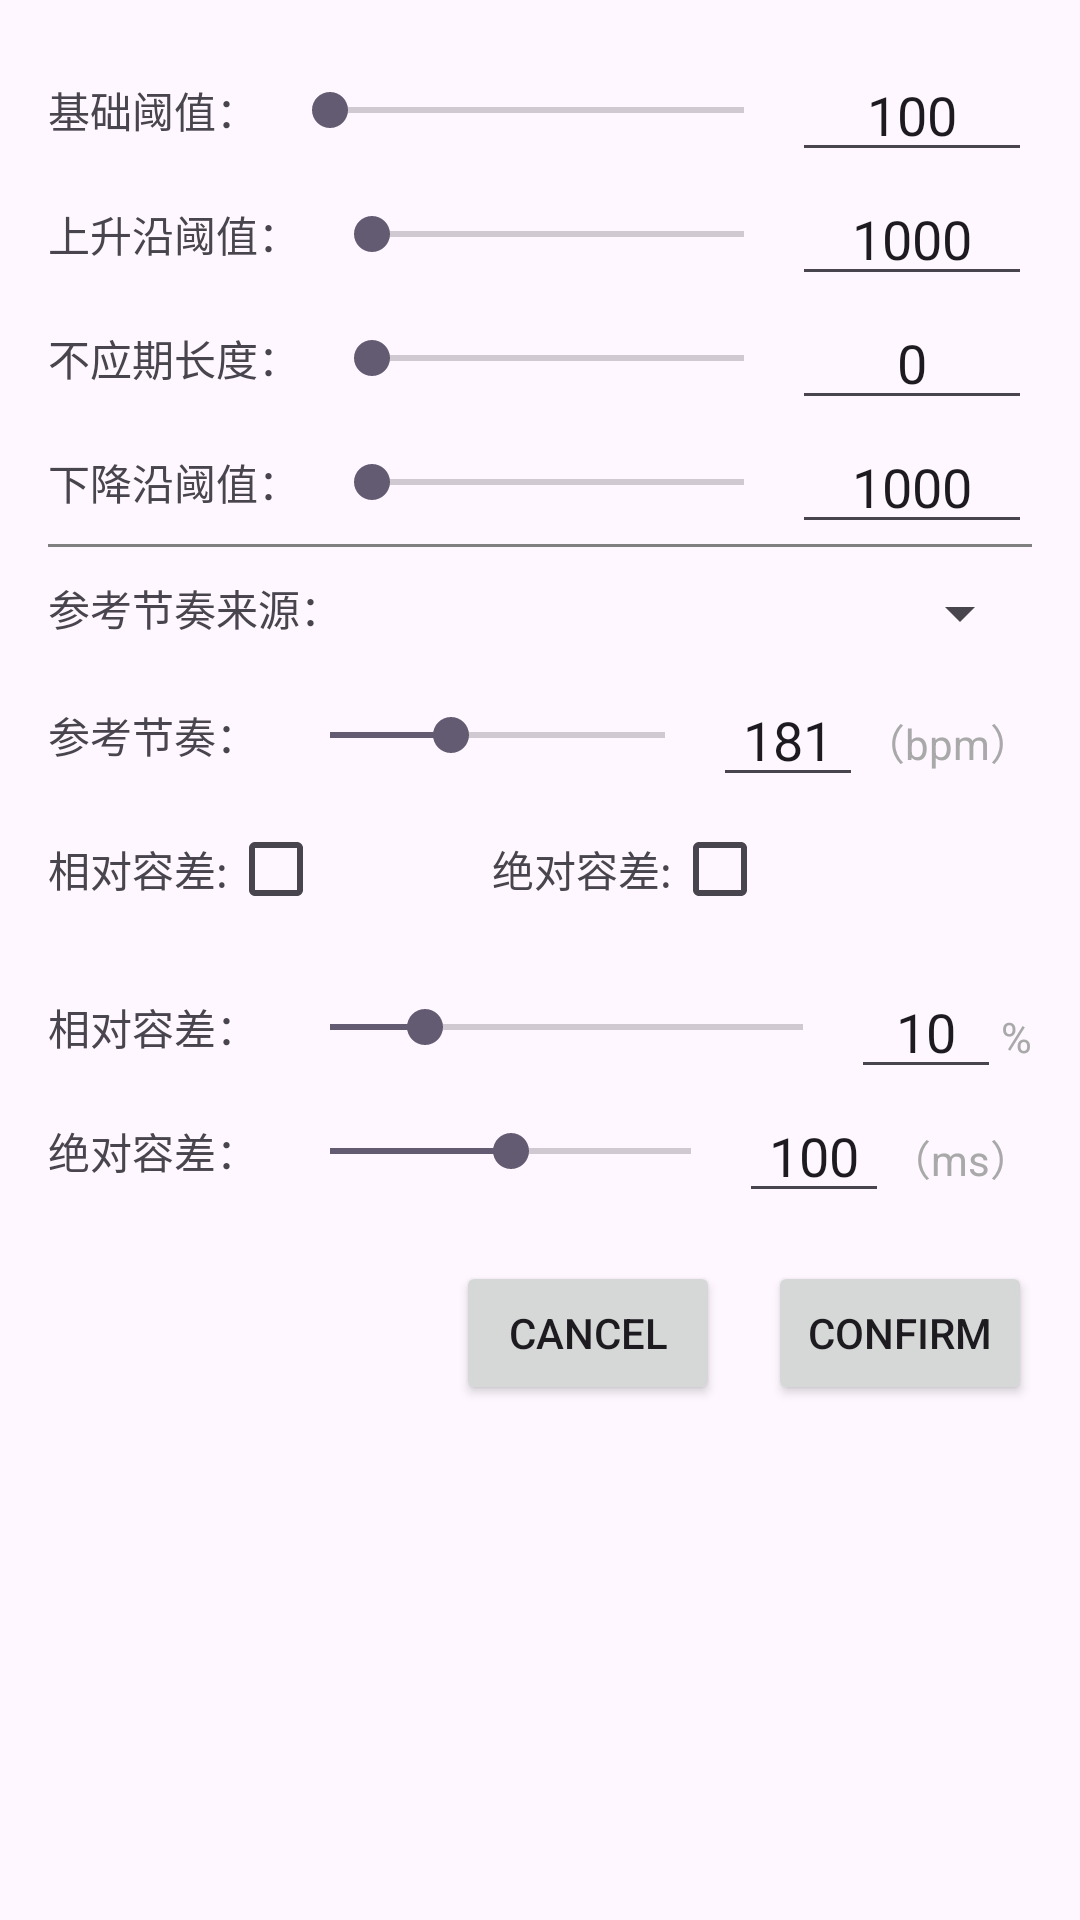

Layout XML and referenced resources for this Android screen:
<!-- AndroidManifest.xml: application theme Theme.NickelTack -->
<!-- res/layout/dialog_setting_diagnotor_parameters.xml -->
<?xml version="1.0" encoding="utf-8"?>
<LinearLayout xmlns:android="http://schemas.android.com/apk/res/android"
    android:layout_width="match_parent"
    android:layout_height="wrap_content"
    android:orientation="vertical"
    android:padding="16dp">

    
    <LinearLayout
        android:layout_width="match_parent"
        android:layout_height="wrap_content"
        android:orientation="horizontal"
        android:gravity="center_vertical">
        <TextView
            android:id="@+id/label_threshold"
            android:layout_width="wrap_content"
            android:layout_height="wrap_content"
            android:text="基础阈值："
            android:layout_marginEnd="8dp" />
        <SeekBar
            android:id="@+id/seekbar_threshold"
            android:layout_width="0dp"
            android:layout_height="wrap_content"
            android:layout_weight="1"
            android:max="31900" />
        <EditText
            android:id="@+id/edittext_threshold"
            android:layout_width="80dp"
            android:layout_height="wrap_content"
            android:inputType="number"
            android:text="100"
            android:gravity="center" />
    </LinearLayout>

    
    <LinearLayout
        android:layout_width="match_parent"
        android:layout_height="wrap_content"
        android:orientation="horizontal"
        android:gravity="center_vertical">
        <TextView
            android:id="@+id/label_rising_edge_threshold"
            android:layout_width="wrap_content"
            android:layout_height="wrap_content"
            android:text="上升沿阈值："
            android:layout_marginEnd="8dp" />
        <SeekBar
            android:id="@+id/seekbar_rising_edge_threshold"
            android:layout_width="0dp"
            android:layout_height="wrap_content"
            android:layout_weight="1"
            android:max="27000" />
        <EditText
            android:id="@+id/edittext_rising_edge_threshold"
            android:layout_width="80dp"
            android:layout_height="wrap_content"
            android:inputType="number"
            android:text="1000"
            android:gravity="center" />
    </LinearLayout>

    
    <LinearLayout
        android:layout_width="match_parent"
        android:layout_height="wrap_content"
        android:orientation="horizontal"
        android:gravity="center_vertical">
        <TextView
            android:id="@+id/label_refractory_period"
            android:layout_width="wrap_content"
            android:layout_height="wrap_content"
            android:text="不应期长度："
            android:layout_marginEnd="8dp" />
        <SeekBar
            android:id="@+id/seekbar_refractory_period"
            android:layout_width="0dp"
            android:layout_height="wrap_content"
            android:layout_weight="1"
            android:max="1000" />
        <EditText
            android:id="@+id/edittext_refractory_period"
            android:layout_width="80dp"
            android:layout_height="wrap_content"
            android:inputType="number"
            android:text="0"
            android:gravity="center" />
    </LinearLayout>

    
    <LinearLayout
        android:layout_width="match_parent"
        android:layout_height="wrap_content"
        android:orientation="horizontal"
        android:gravity="center_vertical">
        <TextView
            android:id="@+id/label_falling_edge_threshold"
            android:layout_width="wrap_content"
            android:layout_height="wrap_content"
            android:text="下降沿阈值："
            android:layout_marginEnd="8dp" />
        <SeekBar
            android:id="@+id/seekbar_falling_edge_threshold"
            android:layout_width="0dp"
            android:layout_height="wrap_content"
            android:layout_weight="1"
            android:max="27000" />
        <EditText
            android:id="@+id/edittext_falling_edge_threshold"
            android:layout_width="80dp"
            android:layout_height="wrap_content"
            android:inputType="number"
            android:text="1000"
            android:gravity="center" />
    </LinearLayout>

    <View
        android:layout_width="match_parent"
        android:layout_height="1dp"
        android:background="#808080"
        android:layout_marginBottom="10dp"/>

    <LinearLayout
        android:orientation="horizontal"
        android:layout_width="match_parent"
        android:layout_height="wrap_content"
        android:gravity="center_vertical"
        android:paddingBottom="8dp">

        <TextView
            android:id="@+id/label_reference_source_mode"
            android:layout_width="wrap_content"
            android:layout_height="wrap_content"
            android:text="参考节奏来源："
            android:layout_gravity="start"
            android:layout_marginEnd="8dp" />

        <Spinner
            android:id="@+id/spinner_reference_source_mode"
            android:layout_width="0dp"
            android:layout_height="wrap_content"
            android:layout_weight="1" />
    </LinearLayout>

    <LinearLayout
        android:layout_width="match_parent"
        android:layout_height="wrap_content"
        android:orientation="horizontal"
        android:gravity="center_vertical">
        <TextView
            android:id="@+id/label_setting_reference_value"
            android:layout_width="wrap_content"
            android:layout_height="wrap_content"
            android:text="参考节奏："
            android:layout_marginEnd="8dp" />
        <SeekBar
            android:id="@+id/seekbar_setting_reference_value"
            android:layout_width="0dp"
            android:layout_height="wrap_content"
            android:layout_weight="1"
            android:max="500"
            android:min="1"
            android:progress="181"/>
        <EditText
            android:id="@+id/edittext_setting_reference_value"
            android:layout_width="50dp"
            android:layout_height="wrap_content"
            android:inputType="number"
            android:text="181"
            android:gravity="center" />
        <TextView
            android:layout_width="wrap_content"
            android:layout_height="wrap_content"
            android:layout_marginStart="0dp"
            android:layout_gravity="bottom"
            android:layout_marginBottom="4dp"
            android:text="（bpm）"
            android:textColor="#A9A9A9"/>

    </LinearLayout>

    <LinearLayout
        android:orientation="horizontal"
        android:layout_width="match_parent"
        android:layout_height="wrap_content"
        android:gravity="center_vertical"
        android:paddingBottom="8dp">

        <TextView
            android:id="@+id/label_is_relative_tolerance_enabled"
            android:layout_width="wrap_content"
            android:layout_height="wrap_content"
            android:text="相对容差:"
            android:layout_marginEnd="0dp" />
        <CheckBox
            android:id="@+id/checkbox_is_relative_tolerance_enabled"
            android:layout_width="wrap_content"
            android:layout_height="wrap_content"
            android:padding="0dp"
            android:layout_gravity="center"
            android:layout_marginEnd="40dp"/>
        <TextView
            android:id="@+id/label_is_absolute_tolerance_enabled"
            android:layout_width="wrap_content"
            android:layout_height="wrap_content"
            android:text="绝对容差:"
            android:layout_marginEnd="0dp" />
        <CheckBox
            android:id="@+id/checkbox_is_absolute_tolerance_enabled"
            android:layout_width="wrap_content"
            android:layout_height="wrap_content"
            android:padding="0dp"
            android:layout_margin="0dp"
            android:layout_gravity="center"/>


    </LinearLayout>

    <LinearLayout
        android:layout_width="match_parent"
        android:layout_height="wrap_content"
        android:orientation="horizontal"
        android:gravity="center_vertical">
        <TextView
            android:id="@+id/label_relative_tolerance"
            android:layout_width="wrap_content"
            android:layout_height="wrap_content"
            android:text="相对容差："
            android:layout_marginEnd="8dp" />
        <SeekBar
            android:id="@+id/seekbar_relative_tolerance"
            android:layout_width="0dp"
            android:layout_height="wrap_content"
            android:layout_weight="1"
            android:max="50"
            android:min="0"
            android:progress="10"/>
        <EditText
            android:id="@+id/edittext_relative_tolerance"
            android:layout_width="50dp"
            android:layout_height="wrap_content"
            android:inputType="number"
            android:text="10"
            android:gravity="center" />
        <TextView
            android:layout_width="wrap_content"
            android:layout_height="wrap_content"
            android:layout_marginStart="0dp"
            android:layout_gravity="bottom"
            android:layout_marginBottom="4dp"
            android:text="%"
            android:textColor="#A9A9A9"/>
    </LinearLayout>

    <LinearLayout
        android:layout_width="match_parent"
        android:layout_height="wrap_content"
        android:orientation="horizontal"
        android:gravity="center_vertical">
        <TextView
            android:id="@+id/label_absolute_tolerance"
            android:layout_width="wrap_content"
            android:layout_height="wrap_content"
            android:text="绝对容差："
            android:layout_marginEnd="8dp" />
        <SeekBar
            android:id="@+id/seekbar_absolute_tolerance"
            android:layout_width="0dp"
            android:layout_height="wrap_content"
            android:layout_weight="1"
            android:max="200"
            android:min="0"
            android:progress="100"/>
        <EditText
            android:id="@+id/edittext_absolute_tolerance"
            android:layout_width="50dp"
            android:layout_height="wrap_content"
            android:inputType="number"
            android:text="100"
            android:gravity="center" />
        <TextView
            android:layout_width="wrap_content"
            android:layout_height="wrap_content"
            android:layout_marginStart="0dp"
            android:layout_gravity="bottom"
            android:layout_marginBottom="4dp"
            android:text="（ms）"
            android:textColor="#A9A9A9"/>
    </LinearLayout>

    
    <LinearLayout
        android:layout_width="match_parent"
        android:layout_height="wrap_content"
        android:orientation="horizontal"
        android:gravity="end"
        android:layout_marginTop="16dp">
        <Button
            android:id="@+id/btn_cancel"
            android:layout_width="wrap_content"
            android:layout_height="wrap_content"
            android:text="Cancel" />
        <Button
            android:id="@+id/btn_confirm"
            android:layout_width="wrap_content"
            android:layout_height="wrap_content"
            android:text="Confirm"
            android:layout_marginStart="16dp" />
    </LinearLayout>
</LinearLayout>
<!-- resources referenced by this layout -->
<resources>
  <style name="Theme.NickelTack" parent="Base.Theme.NickelTack" />
  <style name="Base.Theme.NickelTack" parent="Theme.Material3.DayNight.NoActionBar">
          
          
      </style>
</resources>
